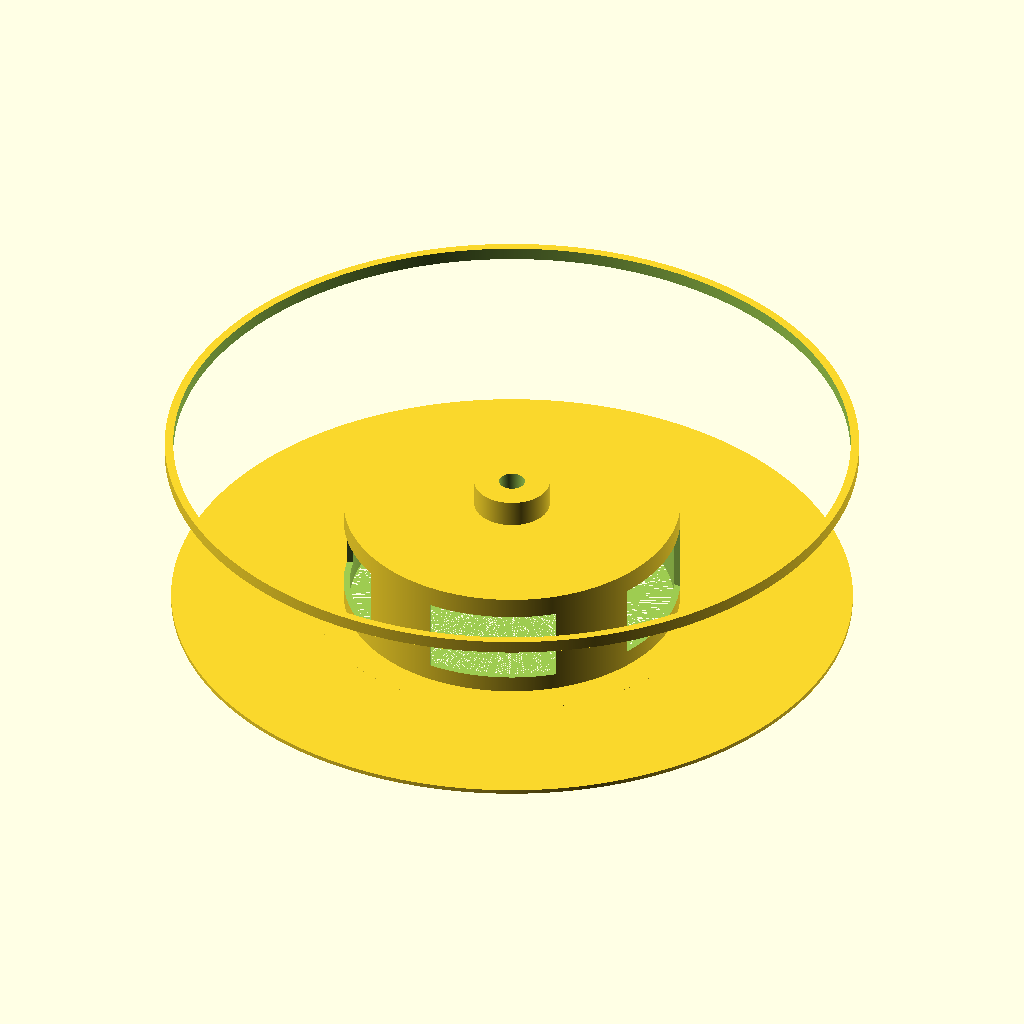
Cell 1: rendered with the file's own defaults.
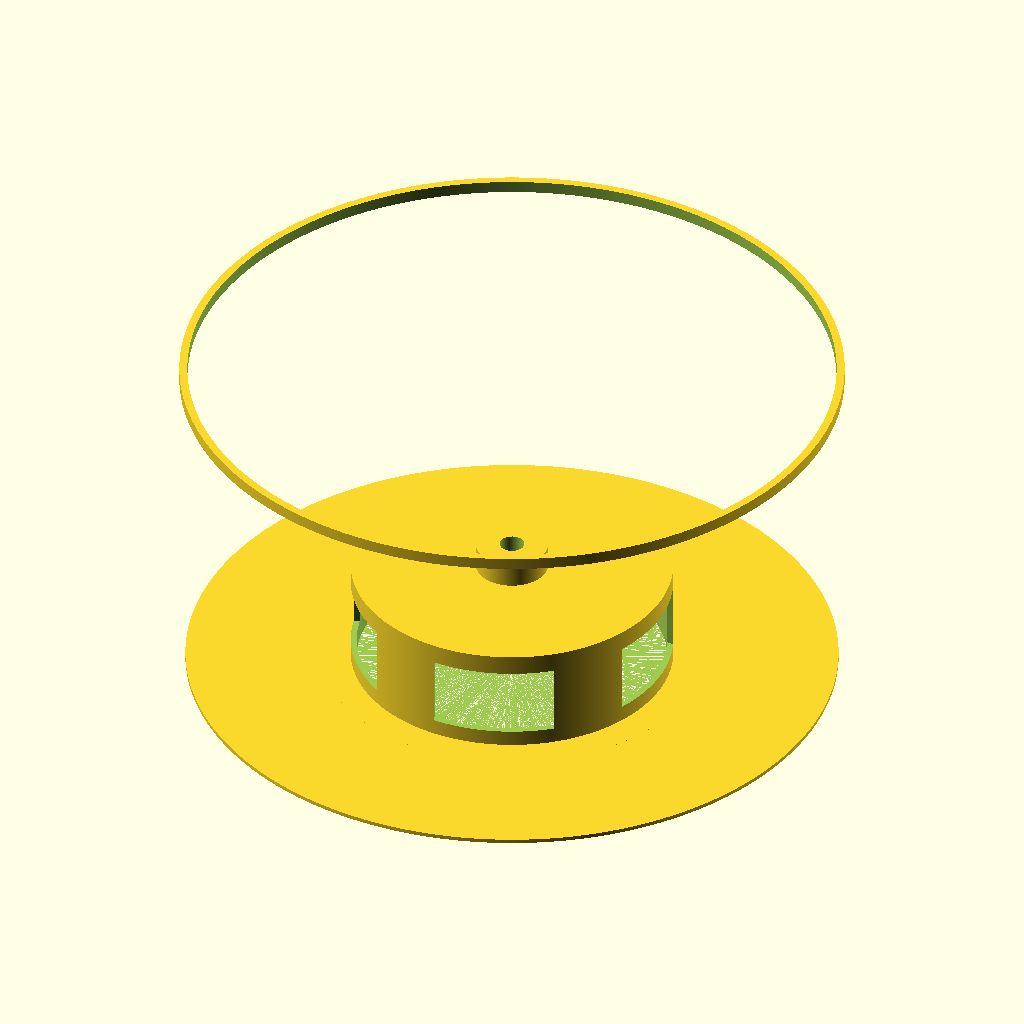
Cell 2: the same model with outer_ring_z = 168.
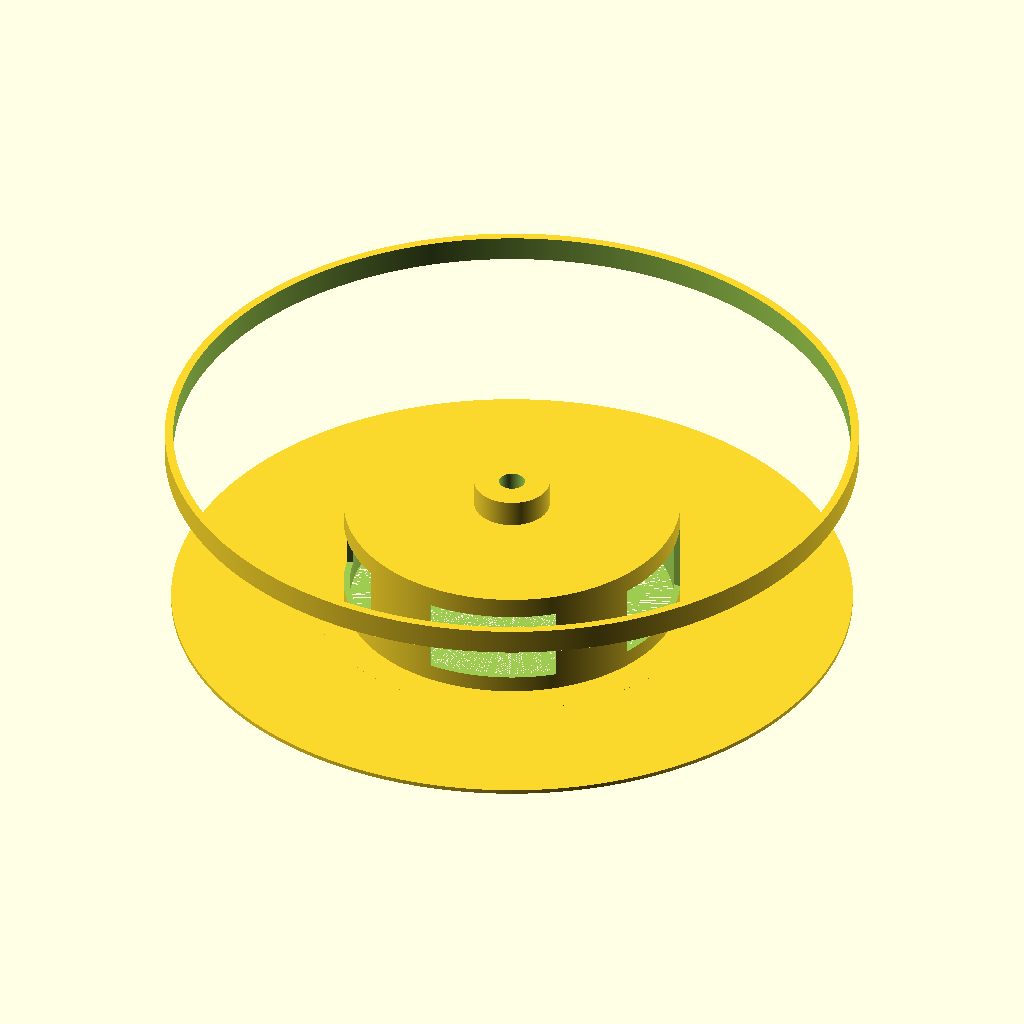
Cell 3: the same model with outer_ring_h = 12.
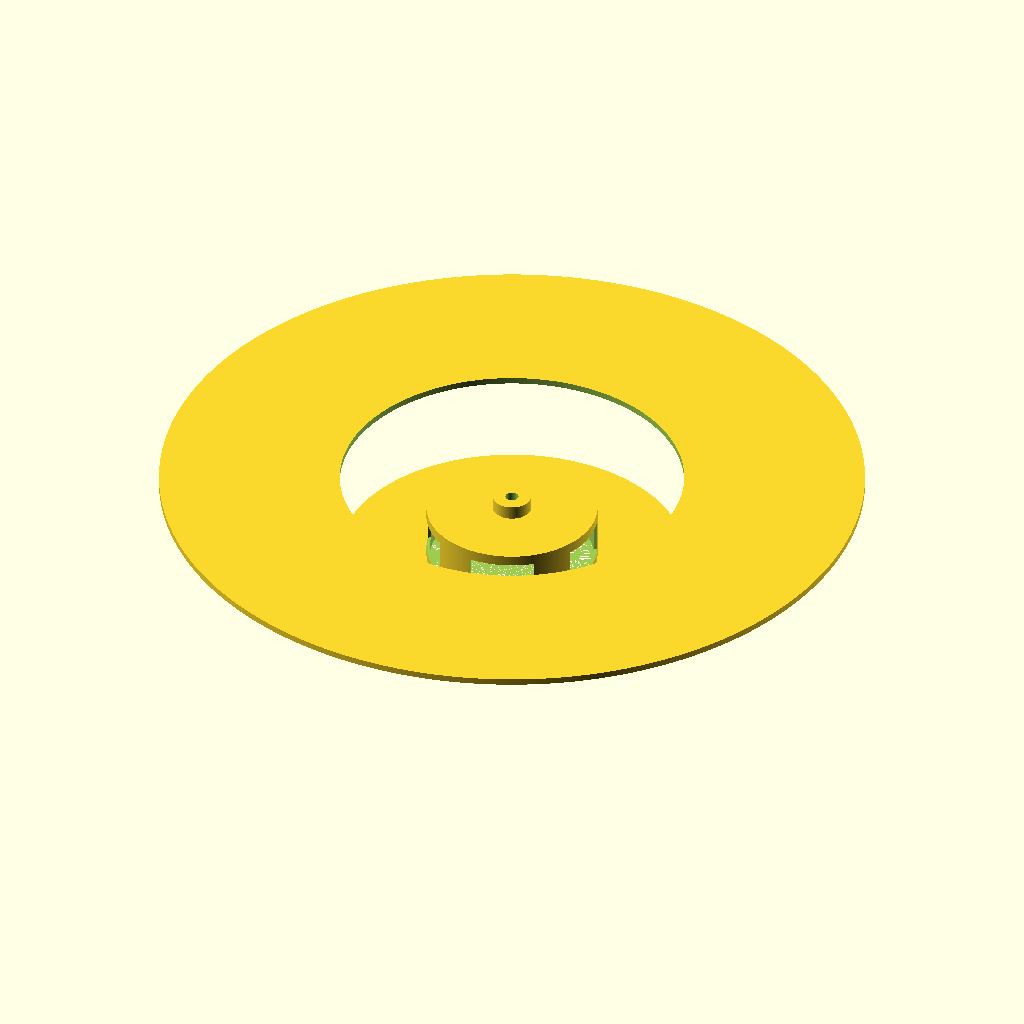
Cell 4 — outer_ring_r set to 330, the other parameters unchanged.
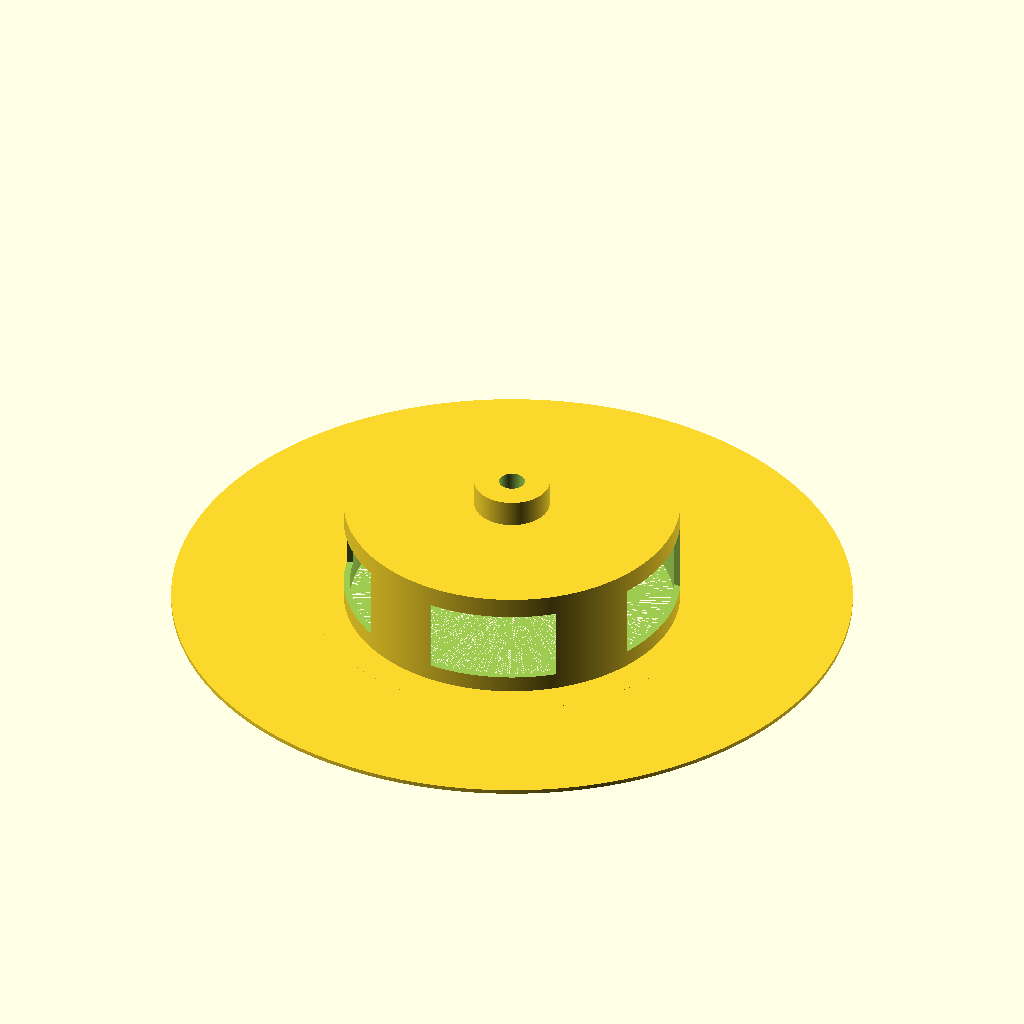
Cell 5: the same model with outer_ring_inner_r = 322.
All cells are drawn from the same view direction (rotation 55°, 0°, 25°, orthographic, colour scheme Cornfield), but the view is re-fitted for each cell, so position and scale can differ between cells as well as the parameter.
The OpenSCAD source (z_声学超结构/tools/blade_other_light.scad):

// ==================== 全局参数 ====================

$fn = 1200;

// 壁厚
thick = 3;


// ==================== 外圈参数 ====================

outer_ring_z = 84;
outer_ring_h = 6;
outer_ring_r = 165;
outer_ring_inner_r = 161;


// ==================== 中心铁棒座参数 ====================

shaft_holder_z = 52 - 12.18;        // 铁棒座底部离底面的高度
shaft_holder_h = 28;                // 铁棒座高度
shaft_holder_outer_r = 18;          // 铁棒座外半径
// shaft_holder_outer_r = 40/2;          // 铁棒座外半径
shaft_hole_d = 12.4;                // 中心孔直径
// shaft_hole_d = 27;                // 中心孔直径


// ==================== 底盘 / 主圆筒参数 ====================

base_h = 55;
base_r = 80;

bottom_plate_h =  2;                 // 底盘的厚度
bottom_plate_r = 162;


// ==================== 窗口参数 ====================

window_count = 5;
window_w = 60;             // 沿圆周方向宽度
window_h = 35;             // Z 方向高度
window_bottom = 10;        // 窗口底部离底面高度
window_cut_depth = 20;     // 切穿侧壁的深度


// ==================== 模块定义 ====================

// 圆环
module ring(h, outer_r, inner_r) {
    difference() {
        cylinder(h = h, r = outer_r);
        translate([0, 0, -0.05])
            cylinder(h = h + 0.1, r = inner_r);
    }
}


// 中心孔
module shaft_hole(h = 200) {
    cylinder(h = h, r = shaft_hole_d / 2);
}


// 中心铁棒座
module shaft_holder() {
    difference() {
        cylinder(h = shaft_holder_h, r = shaft_holder_outer_r);
        shaft_hole(shaft_holder_h + 0.1);
    }
}


// 侧壁窗口
module side_windows() {
    for (i = [0 : window_count - 1]) {
        rotate([0, 0, i * 360 / window_count])
            translate([
                base_r - thick / 2,
                0,
                window_bottom + window_h / 2
            ])
                cube(
                    [window_cut_depth, window_w, window_h],
                    center = true
                );
        
        // // 掏空的圆片
        // rotate([0, 0, i * 360 / window_count])
        //     translate([0, 48, 0])
        //         cylinder(h=80, r=15);
    }
}


// 主底座
module main_base() {
    difference() {
        union() {
            // 主圆筒
            cylinder(h = base_h, r = base_r);

            // 底部大圆盘
            cylinder(h = bottom_plate_h, r = bottom_plate_r);
        }

        // 内腔
        cylinder(h = base_h - thick, r = base_r - thick);

        // 中心孔
        shaft_hole();

        // 窗口
        side_windows();
    }

}


// 总装
module blade_base() {

    // 外圈
    translate([0, 0, outer_ring_z])
        ring(
            h = outer_ring_h,
            outer_r = outer_ring_r,
            inner_r = outer_ring_inner_r
        );

    // 中心铁棒座
    translate([0, 0, shaft_holder_z])
        shaft_holder();

    // 底盘主体
    main_base();
}


// ==================== 生成模型 ====================

blade_base();



intersection(){

    blade_base();

    cylinder(h= 100, r= 95);

}





     
Parameter table extracted from the source (name, type, default, range or options):
thick: number, default 3
outer_ring_z: number, default 84
outer_ring_h: number, default 6
outer_ring_r: number, default 165
outer_ring_inner_r: number, default 161
shaft_holder_h: number, default 28
shaft_holder_outer_r: number, default 18
shaft_hole_d: number, default 12.4
base_h: number, default 55
base_r: number, default 80
bottom_plate_h: number, default 2
bottom_plate_r: number, default 162
window_count: number, default 5
window_w: number, default 60
window_h: number, default 35
window_bottom: number, default 10
window_cut_depth: number, default 20
